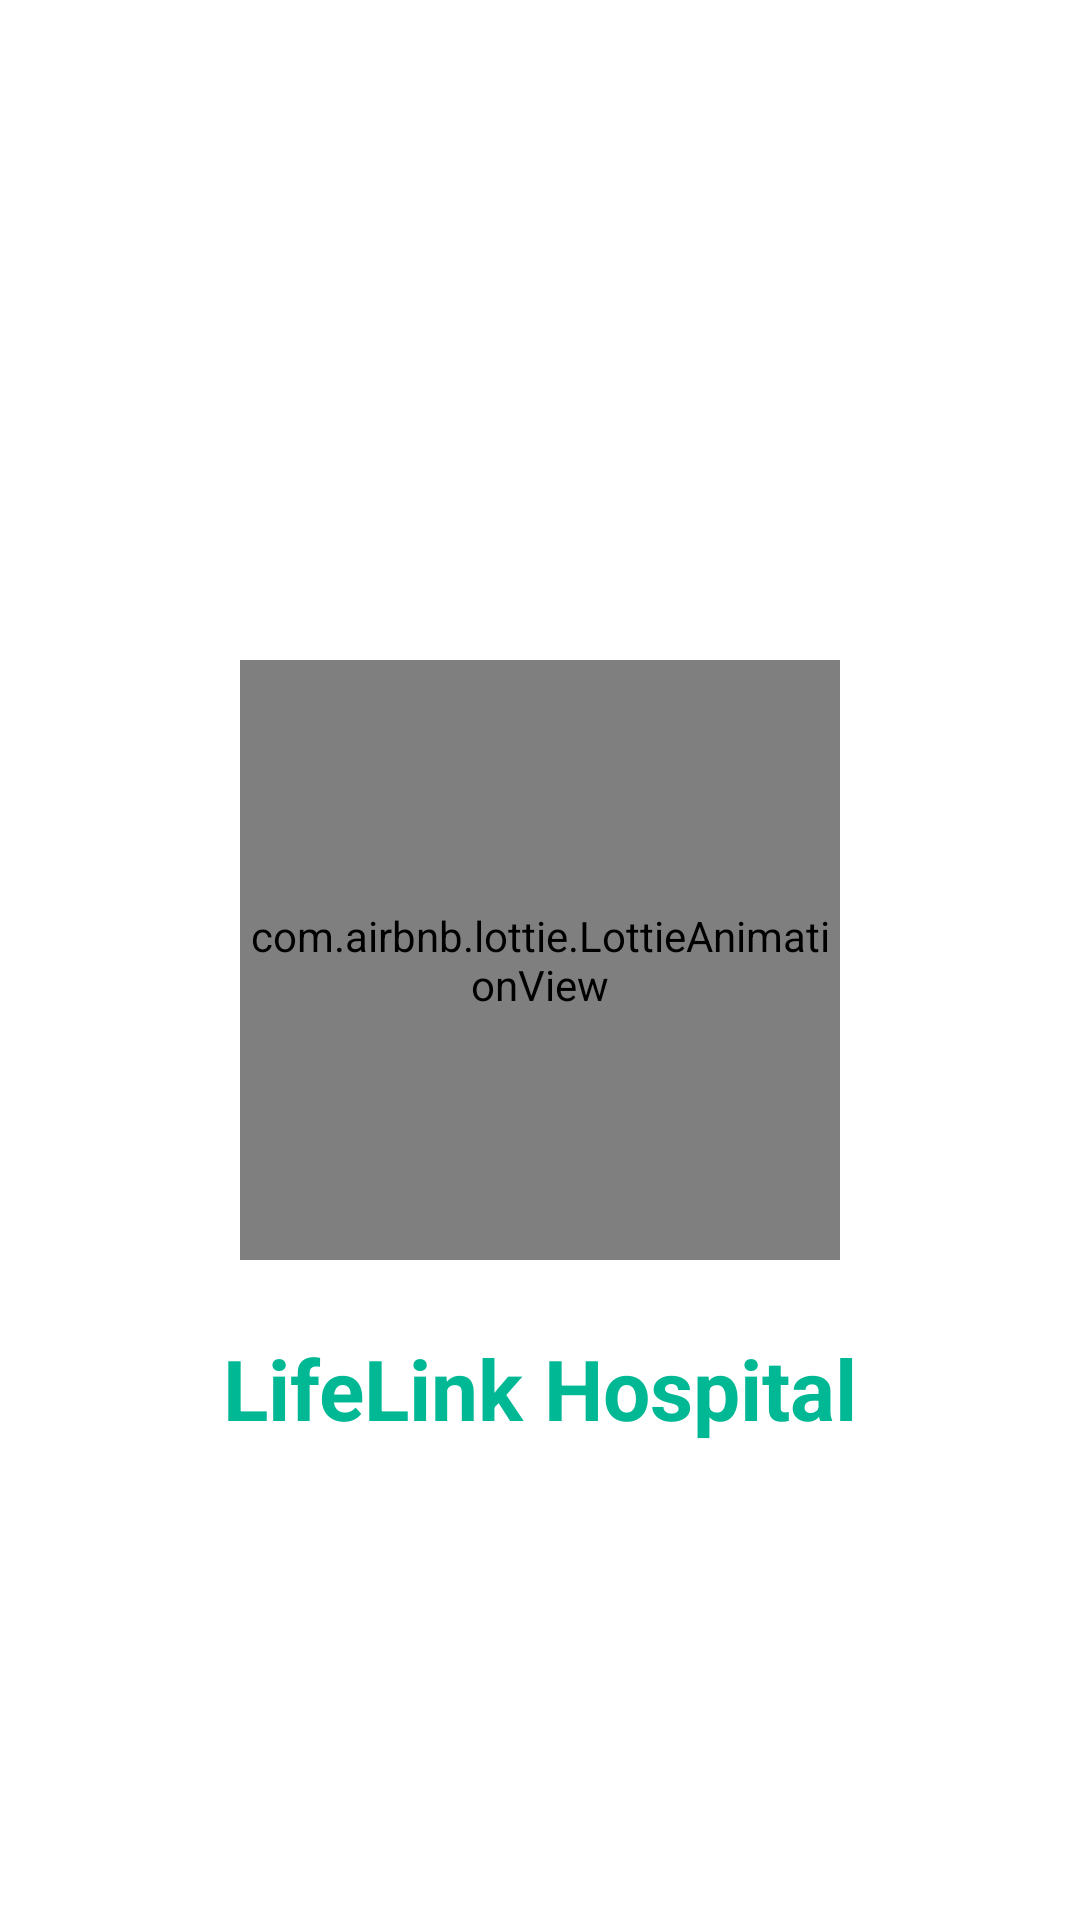

Android layout source for this screen:
<!-- AndroidManifest.xml: application theme Theme.LifeLinkHospitals -->
<!-- res/layout/activity_main.xml -->
<?xml version="1.0" encoding="utf-8"?>
<androidx.constraintlayout.widget.ConstraintLayout
    xmlns:android="http://schemas.android.com/apk/res/android"
    xmlns:app="http://schemas.android.com/apk/res-auto"
    android:layout_width="match_parent"
    android:layout_height="match_parent"
    android:background="@color/white">

    <com.airbnb.lottie.LottieAnimationView
        android:id="@+id/animationView"
        android:layout_width="200dp"
        android:layout_height="200dp"
        app:layout_constraintBottom_toBottomOf="parent"
        app:layout_constraintLeft_toLeftOf="parent"
        app:layout_constraintRight_toRightOf="parent"
        app:layout_constraintTop_toTopOf="parent"
        app:lottie_autoPlay="true"
        app:lottie_loop="true"
        app:lottie_rawRes="@raw/hospital" />

    <TextView
        android:layout_width="wrap_content"
        android:layout_height="wrap_content"
        android:layout_marginTop="24dp"
        android:text="LifeLink Hospital"
        android:textColor="@color/surgical_green"
        android:textSize="28sp"
        android:textStyle="bold"
        app:layout_constraintLeft_toLeftOf="parent"
        app:layout_constraintRight_toRightOf="parent"
        app:layout_constraintTop_toBottomOf="@id/animationView" />

</androidx.constraintlayout.widget.ConstraintLayout>
<!-- resources referenced by this layout -->
<resources>
  <color name="surgical_green">#00B894</color>
  <color name="white">#FFFFFFFF</color>
  <style name="Theme.LifeLinkHospitals" parent="Theme.MaterialComponents.Light.DarkActionBar">
          <item name="colorPrimary">@color/surgical_green</item>
          <item name="colorPrimaryVariant">@color/surgical_green_dark</item>
          <item name="colorOnPrimary">@color/white</item>
          <item name="colorSecondary">@color/surgical_green</item>
          <item name="colorSecondaryVariant">@color/surgical_green_dark</item>
          <item name="colorOnSecondary">@color/white</item>
          <item name="android:statusBarColor">@color/surgical_green</item>
      </style>
  <color name="surgical_green_dark">#007B63</color>
</resources>
